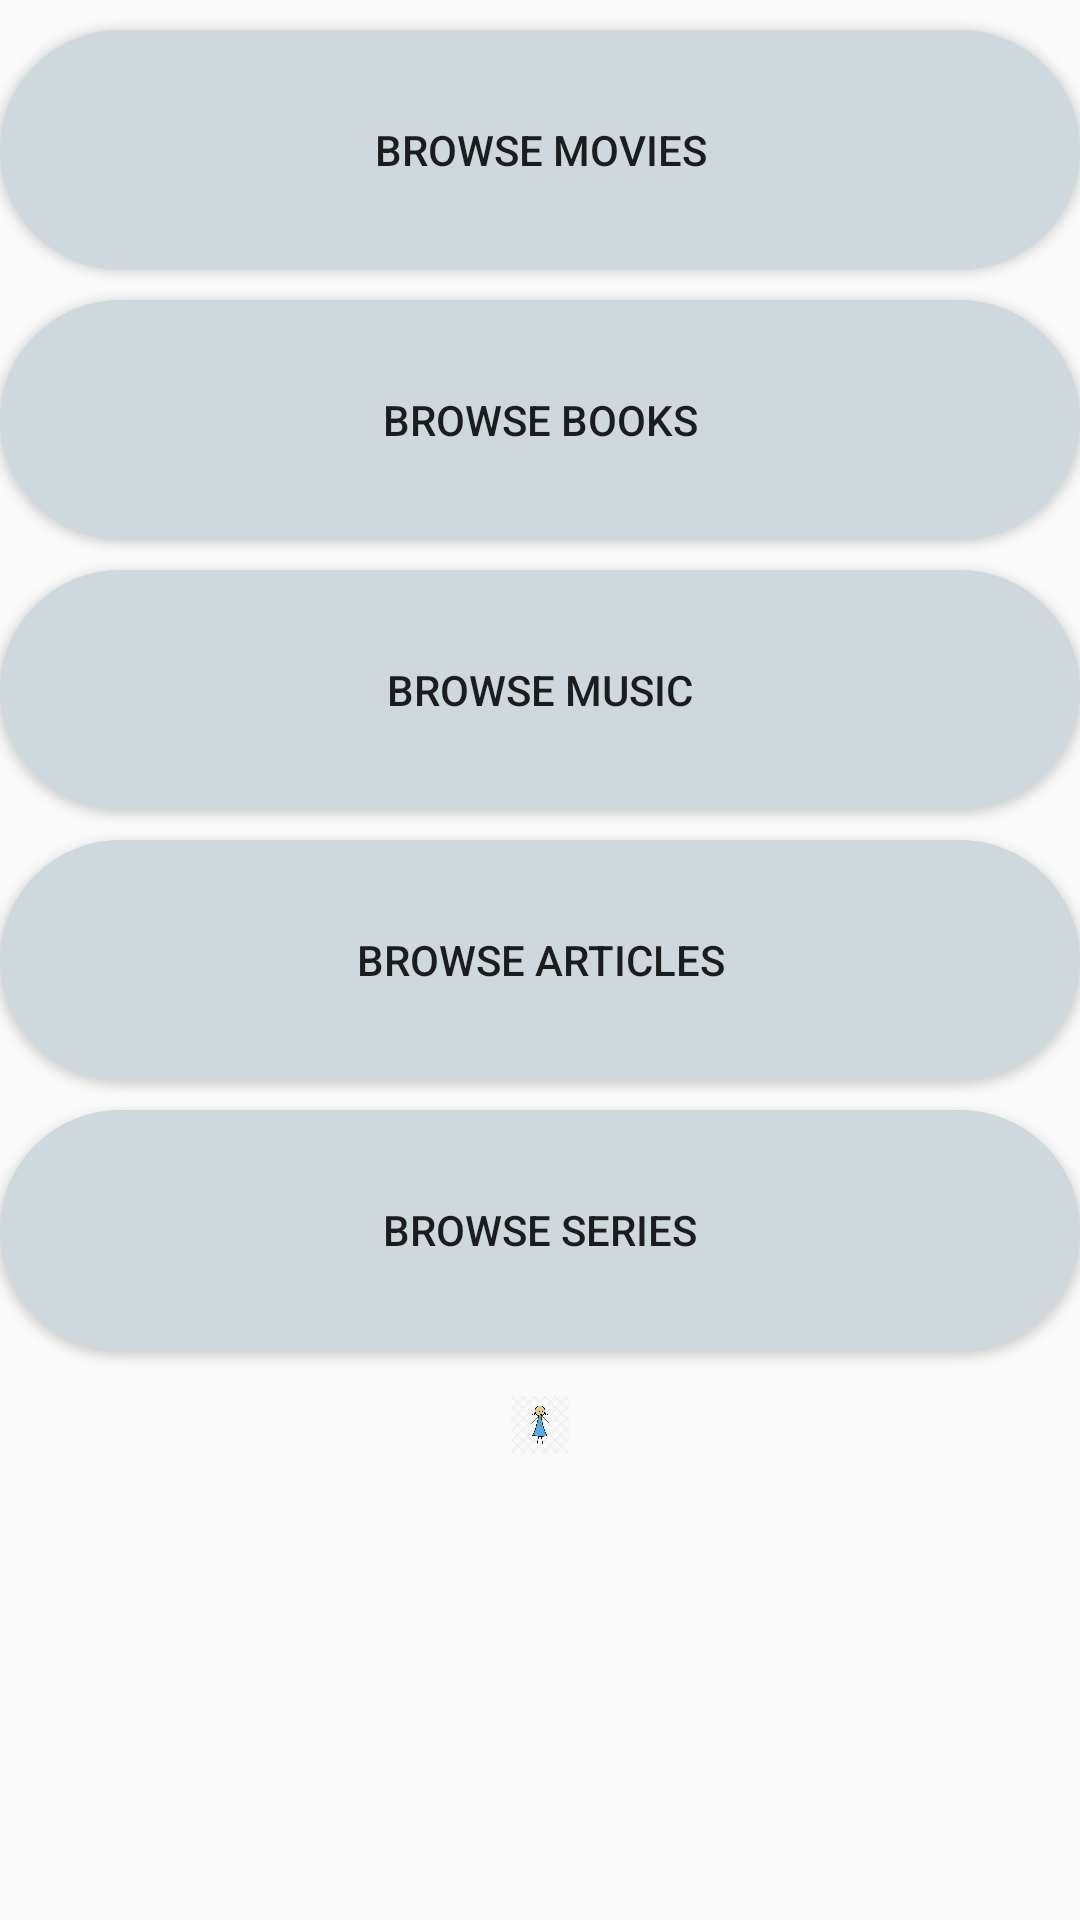

Reconstruct the res/layout file that produces this screen, plus the resources it refers to.
<!-- AndroidManifest.xml: application theme AppTheme -->
<!-- res/layout/content_main.xml -->
<?xml version="1.0" encoding="utf-8"?>
<ScrollView xmlns:android="http://schemas.android.com/apk/res/android"
    xmlns:app="http://schemas.android.com/apk/res-auto"
    xmlns:tools="http://schemas.android.com/tools"
    android:layout_width="match_parent"

    android:layout_height="match_parent"
    app:layout_behavior="@string/appbar_scrolling_view_behavior"
    tools:context="com.example.lenovo.spiketask.MainActivity"
    tools:showIn="@layout/app_bar_main">

<LinearLayout
    android:layout_width="match_parent"
    android:layout_height="match_parent"
    android:orientation="vertical"
    android:weightSum="5"
    >

    <Button
        android:layout_marginTop="10dp"
        android:text="Browse Movies"
        android:layout_width="match_parent"
        android:layout_height="80dp"
        android:id="@+id/Moviebtn"
        android:background="@drawable/options"
        android:layout_marginBottom="10dp"
        android:layout_weight="1"
        />
    <Button
        android:text="Browse Books"
        android:layout_width="match_parent"
        android:layout_height="80dp"
        android:id="@+id/Bookbtn"
        android:layout_marginBottom="10dp"
        android:background="@drawable/options"
        android:layout_weight="1"
        />
    <Button
        android:text="Browse Music"
        android:layout_width="match_parent"
        android:layout_height="80dp"
        android:id="@+id/Musicbtn"
        android:layout_marginBottom="10dp"
        android:background="@drawable/options"
        android:layout_weight="1"
        />
    <Button
        android:text="Browse Articles"
        android:layout_width="match_parent"
        android:layout_height="80dp"
        android:id="@+id/Articlebtn"
        android:layout_marginBottom="10dp"
        android:background="@drawable/options"
        android:layout_weight="1"
        />
    <Button
        android:text="Browse Series"
        android:layout_width="match_parent"
        android:layout_height="80dp"
        android:id="@+id/Seriesbtn"
        android:layout_marginBottom="10dp"
        android:background="@drawable/options"
        android:layout_weight="1"
        />
    <ImageView
        android:layout_width="20dp"
        android:layout_height="30dp"
        android:layout_gravity="center"
        android:src="@drawable/g"


        />

</LinearLayout>




</ScrollView>
<!-- res/layout/app_bar_main.xml (included above) -->
<?xml version="1.0" encoding="utf-8"?>
<android.support.design.widget.CoordinatorLayout xmlns:android="http://schemas.android.com/apk/res/android"
    xmlns:app="http://schemas.android.com/apk/res-auto"
    xmlns:tools="http://schemas.android.com/tools"
    android:layout_width="match_parent"
    android:layout_height="match_parent"
    tools:context="com.example.lenovo.spiketask.MainActivity">

    <android.support.design.widget.AppBarLayout
        android:layout_width="match_parent"
        android:layout_height="wrap_content"
        android:theme="@style/AppTheme.AppBarOverlay">

        <android.support.v7.widget.Toolbar
            android:id="@+id/toolbar"
            android:layout_width="match_parent"
            android:layout_height="?attr/actionBarSize"
            android:background="?attr/colorPrimary"
            app:popupTheme="@style/AppTheme.PopupOverlay" />

    </android.support.design.widget.AppBarLayout>

    <include layout="@layout/content_main" />



</android.support.design.widget.CoordinatorLayout>
<!-- resources referenced by this layout -->
<resources>
  <!-- drawable g: png bitmap (drawable, 96595 bytes) -->
  <!-- drawable options (drawable) -->
  <?xml version="1.0" encoding="utf-8"?>
  <shape xmlns:android="http://schemas.android.com/apk/res/android"
      android:shape="rectangle" android:padding="10dp"
  
      >
      
      <solid android:color="@color/colorPrimaryDark"></solid>
      <corners android:radius="50dp"/>
  </shape>
  <style name="AppTheme.AppBarOverlay" parent="ThemeOverlay.AppCompat.Dark.ActionBar" />
  <style name="AppTheme.PopupOverlay" parent="ThemeOverlay.AppCompat.Light" />
  <style name="AppTheme" parent="Theme.AppCompat.Light.DarkActionBar">
  
          
          <item name="colorPrimary">@color/colorPrimary</item>
          <item name="colorPrimaryDark">@color/colorPrimaryDark</item>
          <item name="colorAccent">@color/colorAccent</item>
      </style>
  <color name="colorPrimaryDark">#CFD8DC</color>
  <color name="colorPrimary">#82B1FF</color>
  <color name="colorAccent">#448AFF</color>
</resources>
